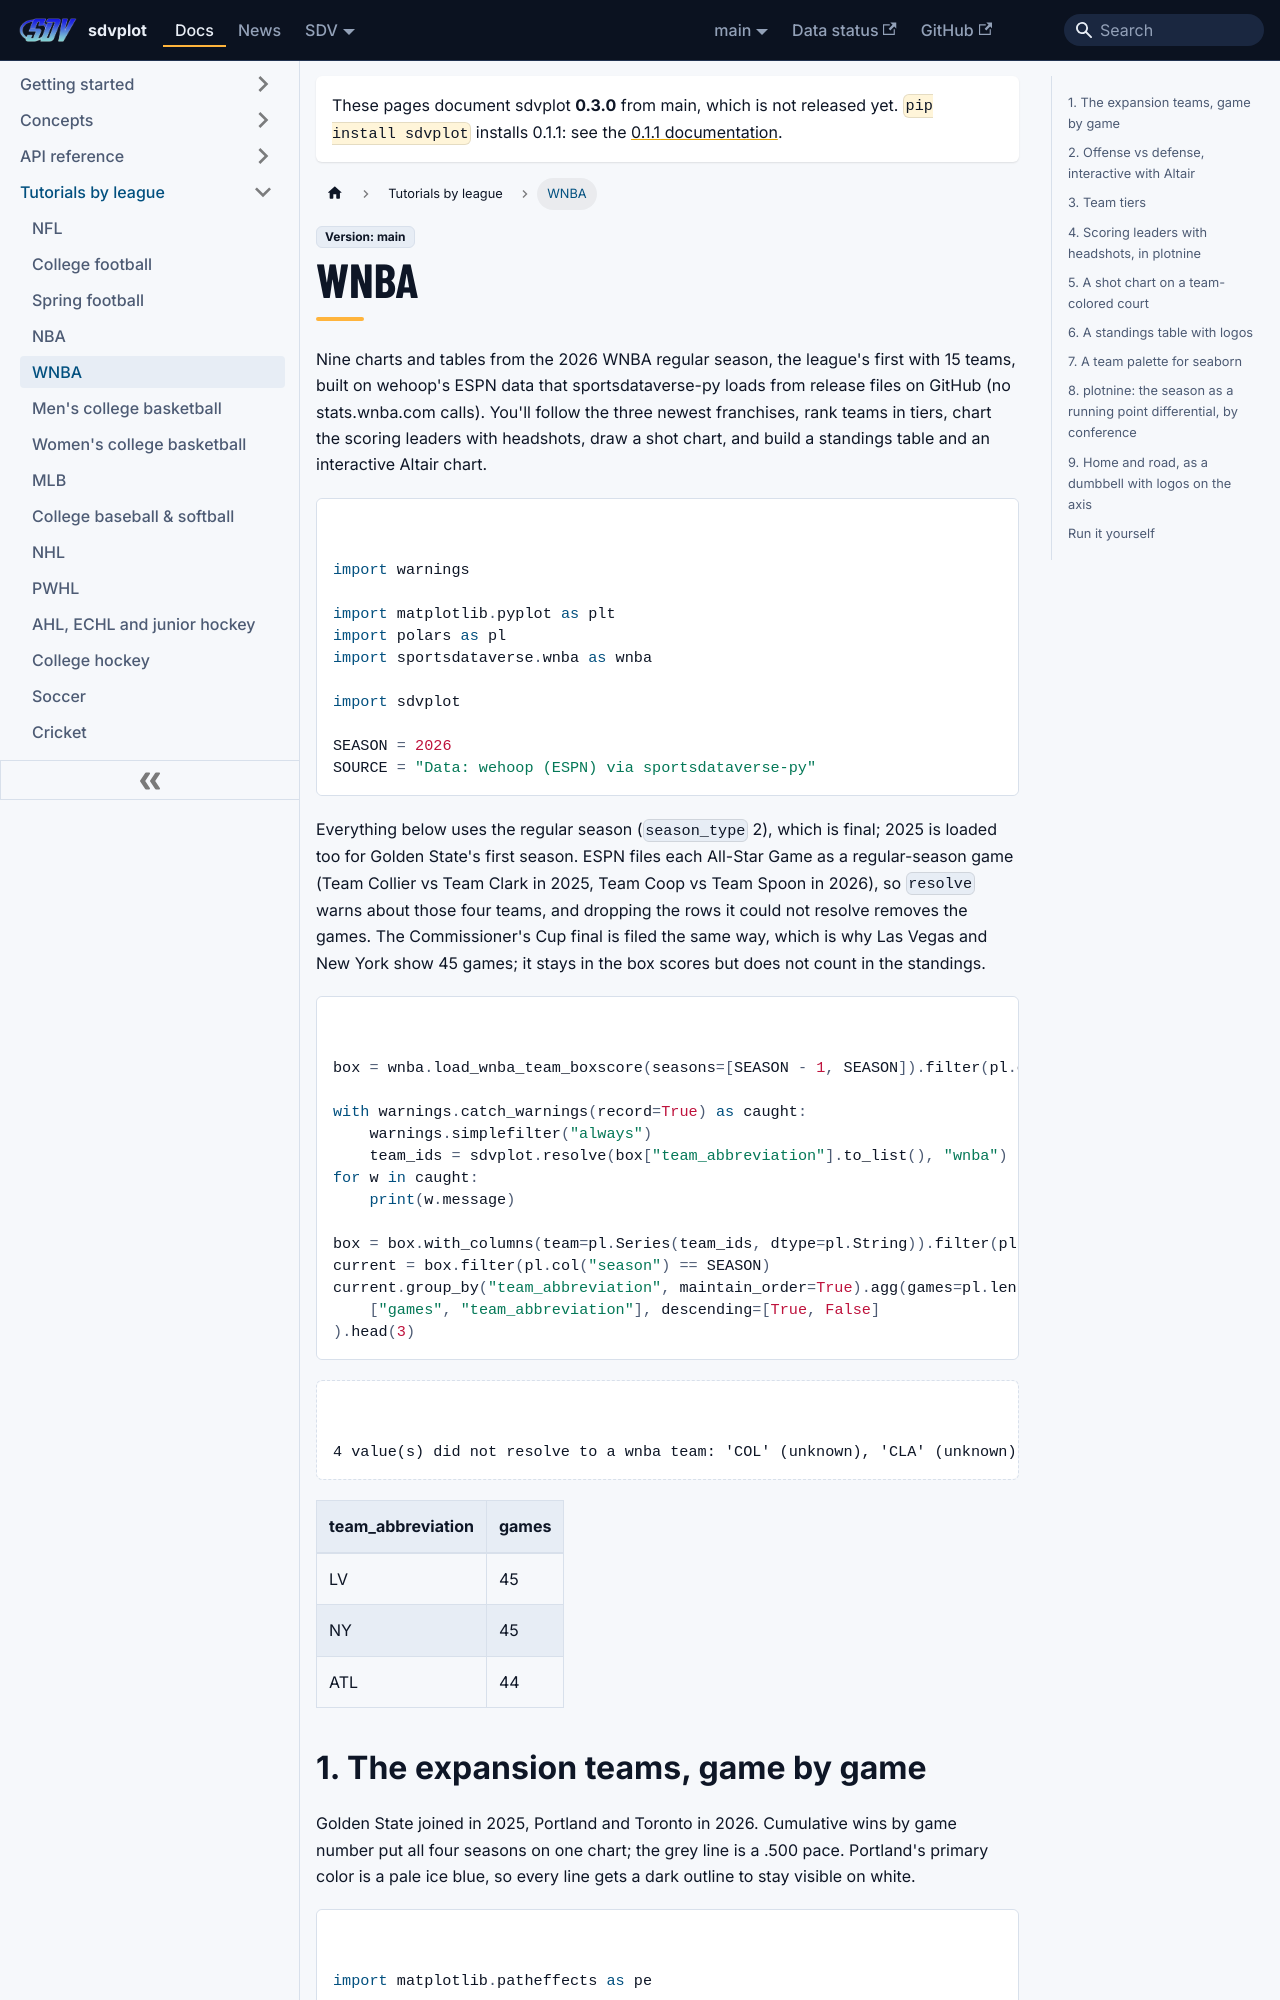

repository: sportsdataverse/sdvplot · page: docs/tutorials/leagues/wnba/index.html · generator: docusaurus

---
title: "WNBA tutorial"
sidebar_label: "WNBA"
sidebar_position: 21
description: "Nine examples from the 2026 WNBA regular season: the expansion teams' win races, tiers, headshot leaders, a shot chart, a standings table and an interactive Altair chart."
---
